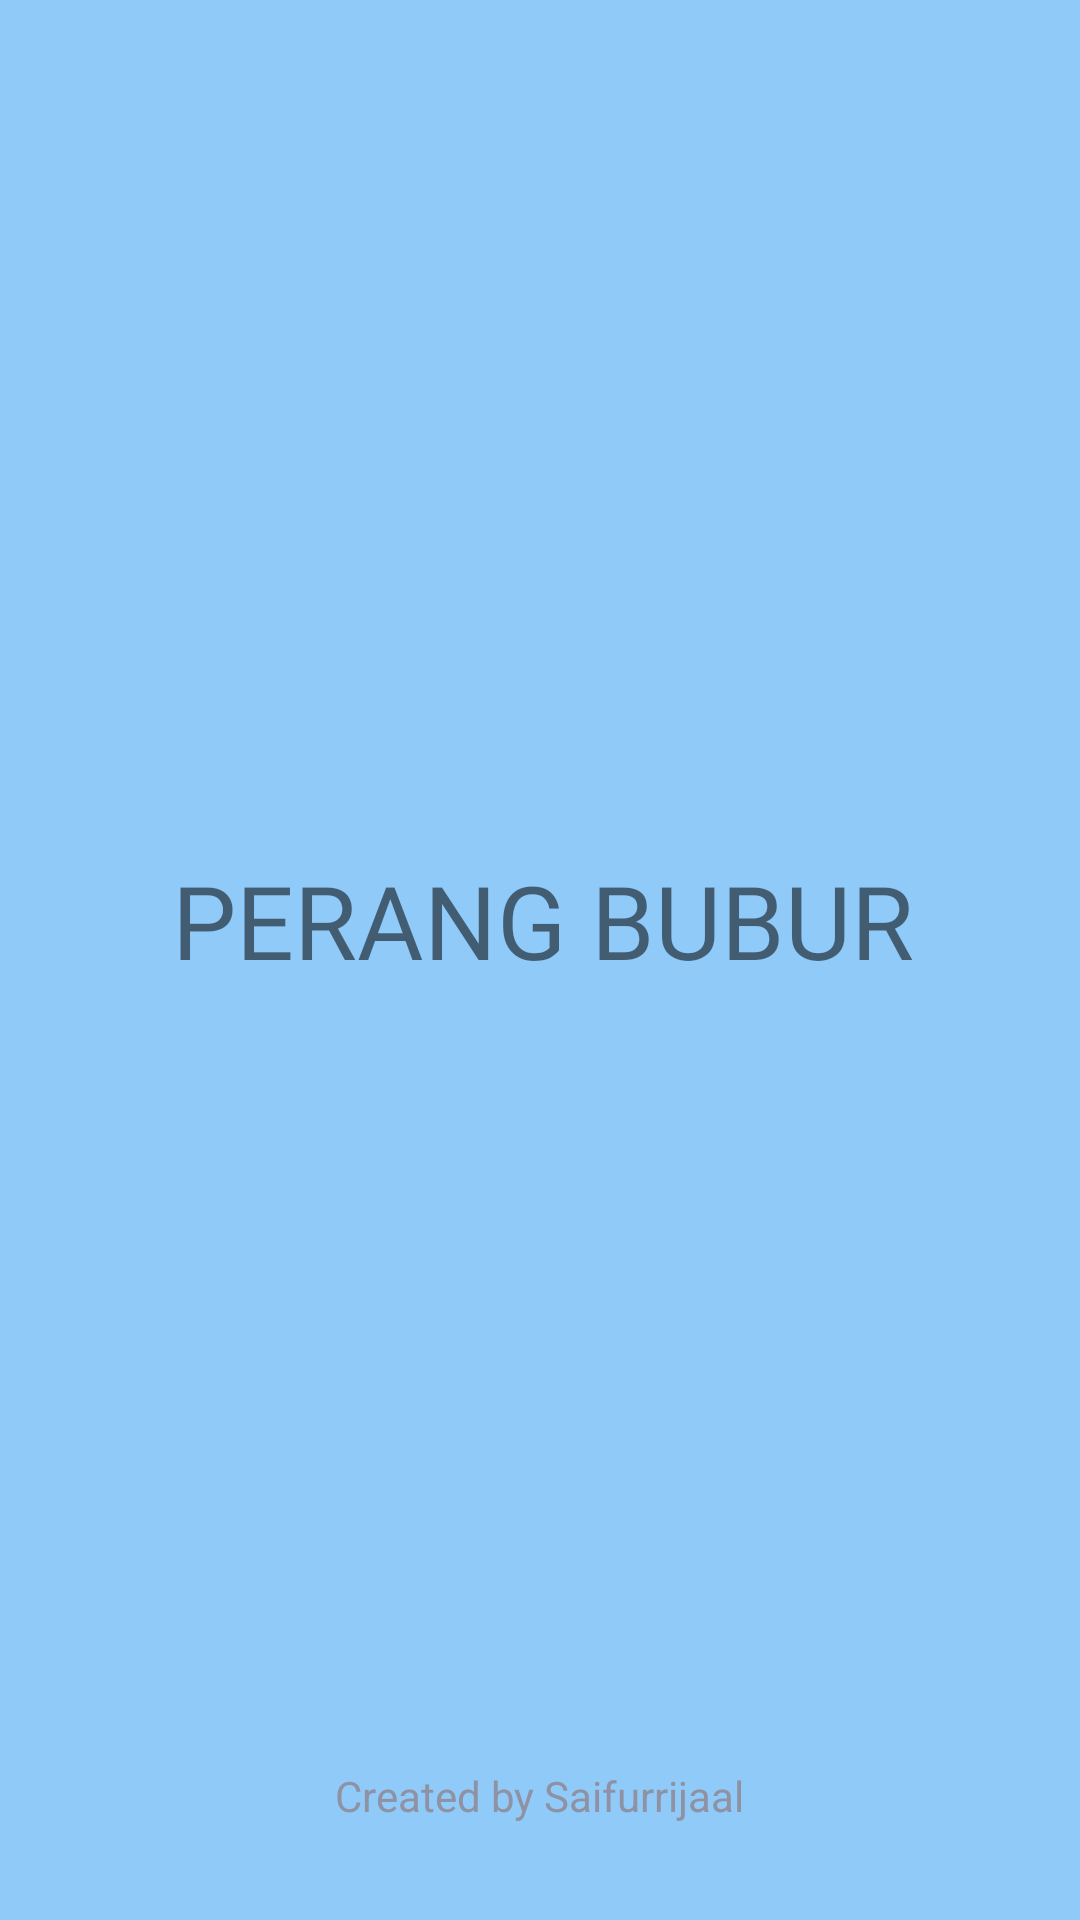

This screen was rendered from an Android layout file. Write that file and the resources it references.
<!-- AndroidManifest.xml: application theme Theme.PerangBubur -->
<!-- res/layout/activity_splash.xml -->
<?xml version="1.0" encoding="utf-8"?>
<androidx.constraintlayout.widget.ConstraintLayout xmlns:android="http://schemas.android.com/apk/res/android"
    xmlns:app="http://schemas.android.com/apk/res-auto"
    xmlns:tools="http://schemas.android.com/tools"
    android:layout_width="match_parent"
    android:layout_height="match_parent"
    android:background="@color/aqua"
    tools:context=".SplashActivity">

    <ImageView
        android:id="@+id/imageView"
        android:layout_width="163dp"
        android:layout_height="188dp"
        android:layout_marginTop="80dp"
        app:layout_constraintEnd_toEndOf="parent"
        app:layout_constraintStart_toStartOf="parent"
        app:layout_constraintTop_toTopOf="parent"
        app:srcCompat="@drawable/porridge" />

    <TextView
        android:id="@+id/textView2"
        android:layout_width="wrap_content"
        android:layout_height="wrap_content"
        android:layout_marginTop="16dp"
        android:fontFamily="@font/baloo_paaji"
        android:text="PERANG BUBUR"
        android:textSize="34sp"
        app:layout_constraintEnd_toEndOf="@+id/imageView"
        app:layout_constraintHorizontal_bias="0.491"
        app:layout_constraintStart_toStartOf="@+id/imageView"
        app:layout_constraintTop_toBottomOf="@+id/imageView" />

    <ProgressBar
        android:id="@+id/progressBar"
        style="?android:attr/progressBarStyle"
        android:layout_width="wrap_content"
        android:layout_height="wrap_content"
        android:layout_marginBottom="38dp"
        app:layout_constraintBottom_toTopOf="@+id/textView3"
        app:layout_constraintEnd_toEndOf="parent"
        app:layout_constraintHorizontal_bias="0.498"
        app:layout_constraintStart_toStartOf="parent" />

    <TextView
        android:id="@+id/textView3"
        android:layout_width="wrap_content"
        android:layout_height="wrap_content"
        android:layout_marginBottom="32dp"
        android:text="Created by Saifurrijaal"
        android:textColor="#8F92A3"
        app:layout_constraintBottom_toBottomOf="parent"
        app:layout_constraintEnd_toEndOf="parent"
        app:layout_constraintStart_toStartOf="parent" />

</androidx.constraintlayout.widget.ConstraintLayout>
<!-- resources referenced by this layout -->
<resources>
  <color name="aqua">#FF90CAF9</color>
  <style name="Theme.PerangBubur" parent="Theme.MaterialComponents.DayNight.NoActionBar">
          
          <item name="colorPrimary">@color/purple_500</item>
          <item name="colorPrimaryVariant">@color/purple_700</item>
          <item name="colorOnPrimary">@color/white</item>
          
          <item name="colorSecondary">@color/teal_200</item>
          <item name="colorSecondaryVariant">@color/teal_700</item>
          <item name="colorOnSecondary">@color/black</item>
          
          <item name="android:statusBarColor" tools:targetApi="l">?attr/colorPrimaryVariant</item>
          
      </style>
  <color name="purple_500">#FF6200EE</color>
  <color name="purple_700">#FF3700B3</color>
  <color name="white">#FFFFFF</color>
  <color name="teal_200">#FF03DAC5</color>
  <color name="teal_700">#FF018786</color>
  <color name="black">#FF000000</color>
</resources>
